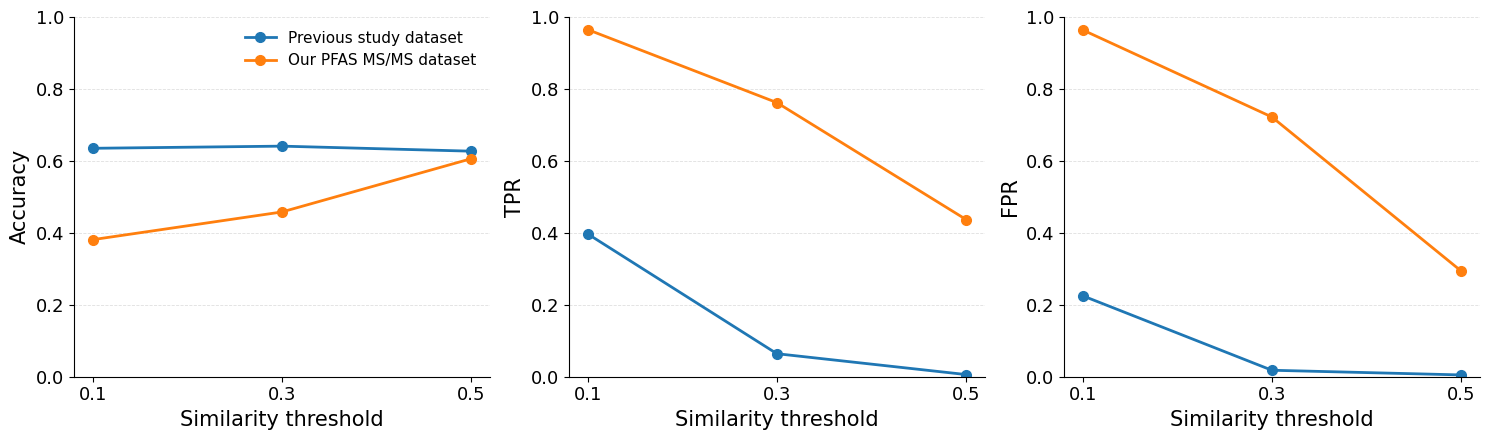

Write Python code to recreate this figure.
import numpy as np
import matplotlib.pyplot as plt
from matplotlib import rcParams

# =========================
# data
# =========================
thresholds = [0.1, 0.3, 0.5]

previous_accuracy = [0.635, 0.641, 0.627]
our_accuracy = [0.381, 0.458, 0.606]

previous_tpr = [0.397, 0.064, 0.006]
our_tpr = [0.965, 0.762, 0.437]

previous_fpr = [0.225, 0.018, 0.005]
our_fpr = [0.964, 0.722, 0.294]

rcParams["font.family"] = "Arial"

# =========================
# Plotting
# =========================
fig, axes = plt.subplots(1, 3, figsize=(15, 4.5))

datasets = [
    ("Accuracy", previous_accuracy, our_accuracy),
    ("TPR", previous_tpr, our_tpr),
    ("FPR", previous_fpr, our_fpr)
]

for ax, (ylabel, previous, ours) in zip(axes, datasets):

    ax.plot(
        thresholds,
        previous,
        marker="o",
        markersize=7,
        linewidth=2,
        label="Previous study dataset"
    )

    ax.plot(
        thresholds,
        ours,
        marker="o",
        markersize=7,
        linewidth=2,
        label="Our PFAS MS/MS dataset"
    )

    ax.set_xlabel("Similarity threshold", fontsize=15)
    ax.set_ylabel(ylabel, fontsize=15)

    ax.set_xticks(thresholds)
    ax.tick_params(axis="both", labelsize=13)

    ax.set_ylim(0, 1.0)

    # 去掉上、右边框
    ax.spines["top"].set_visible(False)
    ax.spines["right"].set_visible(False)

    ax.grid(
        axis="y",
        linestyle="--",
        linewidth=0.6,
        alpha=0.4
    )

# =========================
# 只在第一个 panel 添加 legend
# =========================
axes[0].legend(
    fontsize=11,
    frameon=False,
    loc="best"
)

plt.tight_layout()

# =========================
# 保存
# =========================
plt.savefig(
    "Molecular_network_performance_comparison.png",
    dpi=600,
    bbox_inches="tight",
    transparent=True
)

plt.show()
